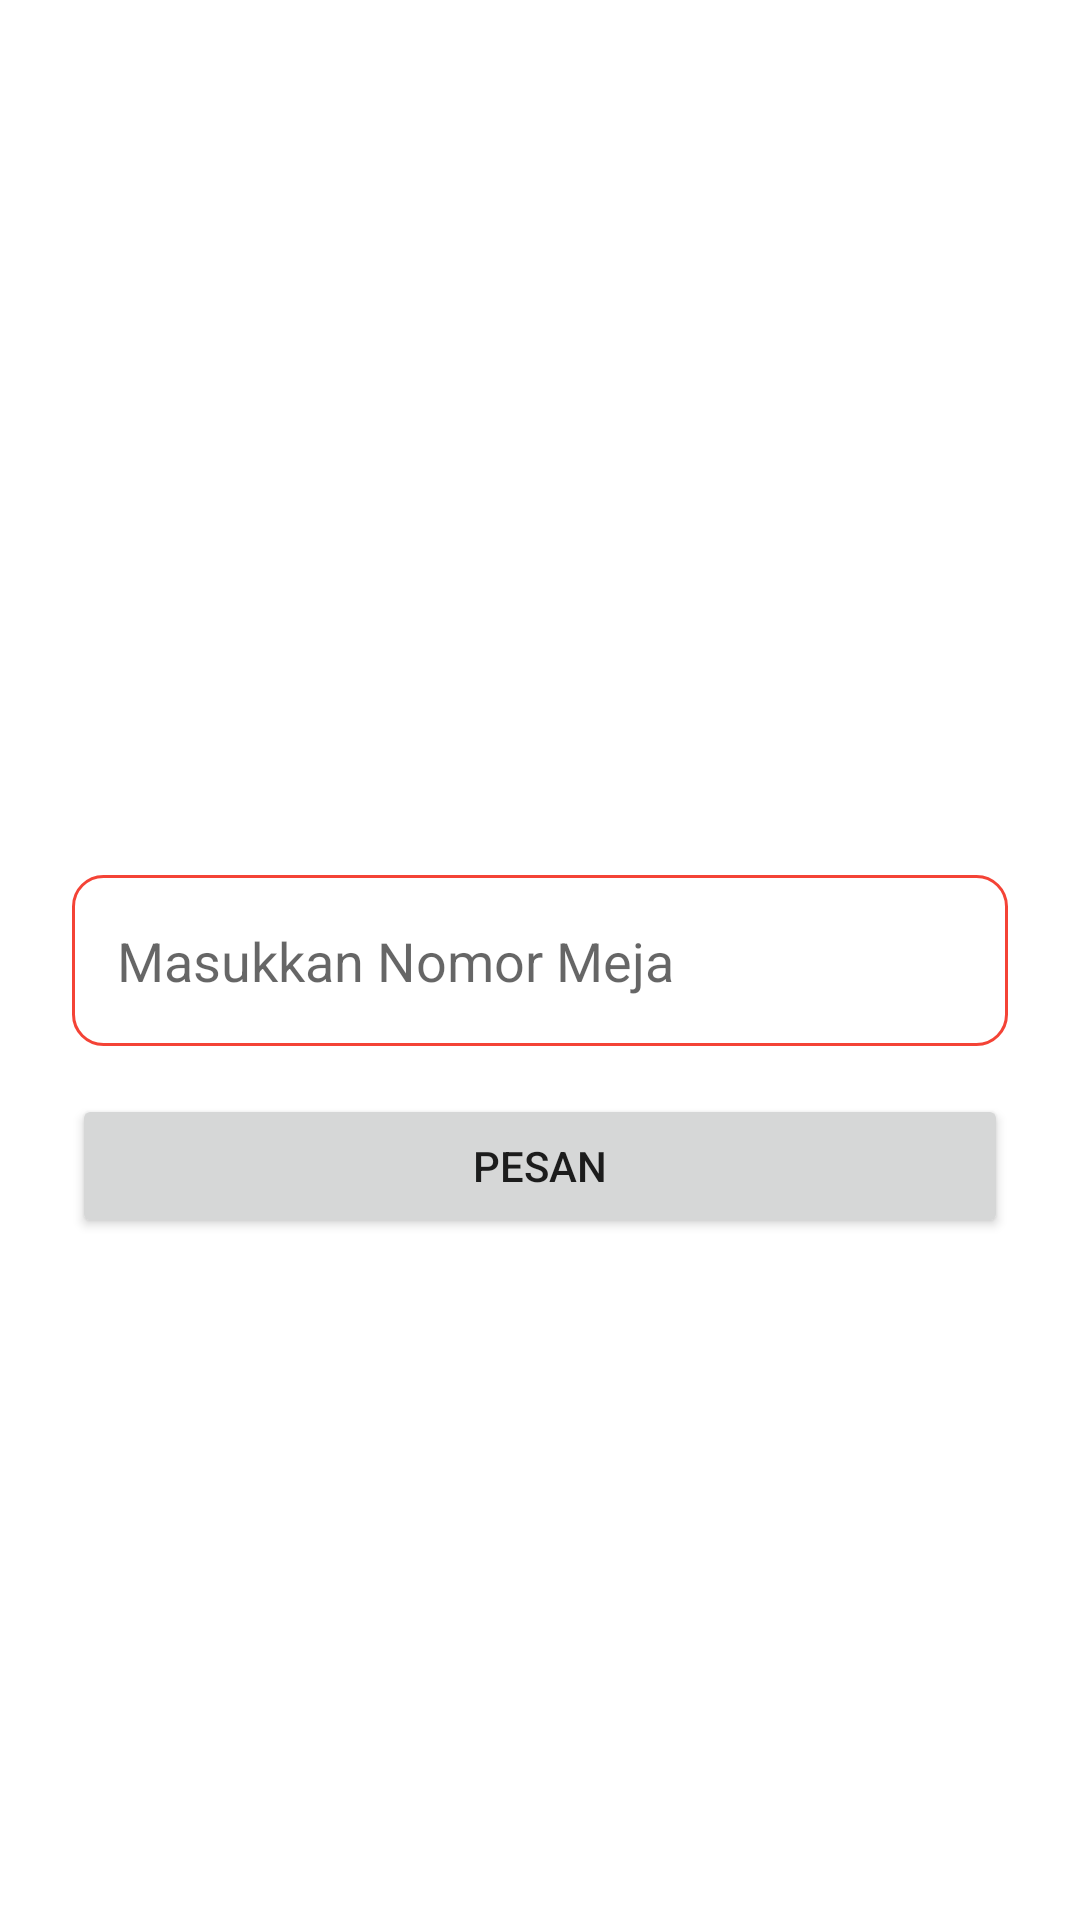

Produce the Android XML layout that renders to this screen, including the resource entries it uses.
<!-- AndroidManifest.xml: application theme Theme.UJK_ANDIKA -->
<!-- res/layout/activity_meja.xml -->
<?xml version="1.0" encoding="utf-8"?>
<androidx.constraintlayout.widget.ConstraintLayout xmlns:android="http://schemas.android.com/apk/res/android"
    xmlns:app="http://schemas.android.com/apk/res-auto"
    xmlns:tools="http://schemas.android.com/tools"
    android:layout_width="match_parent"
    android:layout_height="match_parent"
    tools:context=".pesanan.MejaActivity">

    <EditText
        android:id="@+id/etNomorMeja"
        android:layout_width="match_parent"
        android:layout_height="57dp"
        android:layout_marginStart="24dp"
        android:layout_marginEnd="24dp"
        android:background="@drawable/border_edit_text"
        android:ems="10"
        android:hint="Masukkan Nomor Meja"
        android:inputType="number"
        android:paddingStart="15dp"
        app:layout_constraintBottom_toBottomOf="parent"
        app:layout_constraintEnd_toEndOf="parent"
        app:layout_constraintHorizontal_bias="0.497"
        app:layout_constraintStart_toStartOf="parent"
        app:layout_constraintTop_toTopOf="parent" />

    <Button
        android:id="@+id/btMejaLanjut"
        android:layout_width="0dp"
        android:layout_height="wrap_content"
        android:layout_marginStart="24dp"
        android:layout_marginTop="16dp"
        android:layout_marginEnd="24dp"
        android:text="Pesan"
        app:layout_constraintEnd_toEndOf="parent"
        app:layout_constraintStart_toStartOf="parent"
        app:layout_constraintTop_toBottomOf="@+id/etNomorMeja" />
</androidx.constraintlayout.widget.ConstraintLayout>
<!-- resources referenced by this layout -->
<resources>
  <!-- drawable border_edit_text (drawable) -->
  <?xml version="1.0" encoding="utf-8"?>
  <shape xmlns:android="http://schemas.android.com/apk/res/android"
      android:shape="rectangle">
      <solid android:color="@android:color/white" />
      <stroke
          android:width="1dp"
          android:color="@color/orange"
                  />
      <corners android:radius="10dp" />
  </shape>
  <style name="Theme.UJK_ANDIKA" parent="Theme.MaterialComponents.DayNight.DarkActionBar">
          
          <item name="colorPrimary">@color/orange</item>
          <item name="colorPrimaryVariant">@color/orange</item>
          <item name="colorOnPrimary">@color/white</item>
          
          <item name="colorSecondary">@color/teal_200</item>
          <item name="colorSecondaryVariant">@color/teal_700</item>
          <item name="colorOnSecondary">@color/black</item>
          
          <item name="android:statusBarColor">?attr/colorPrimaryVariant</item>
          
      </style>
  <color name="orange">#FFF44336</color>
  <color name="white">#FFFFFFFF</color>
  <color name="teal_200">#FF03DAC5</color>
  <color name="teal_700">#FF018786</color>
  <color name="black">#FF000000</color>
</resources>
